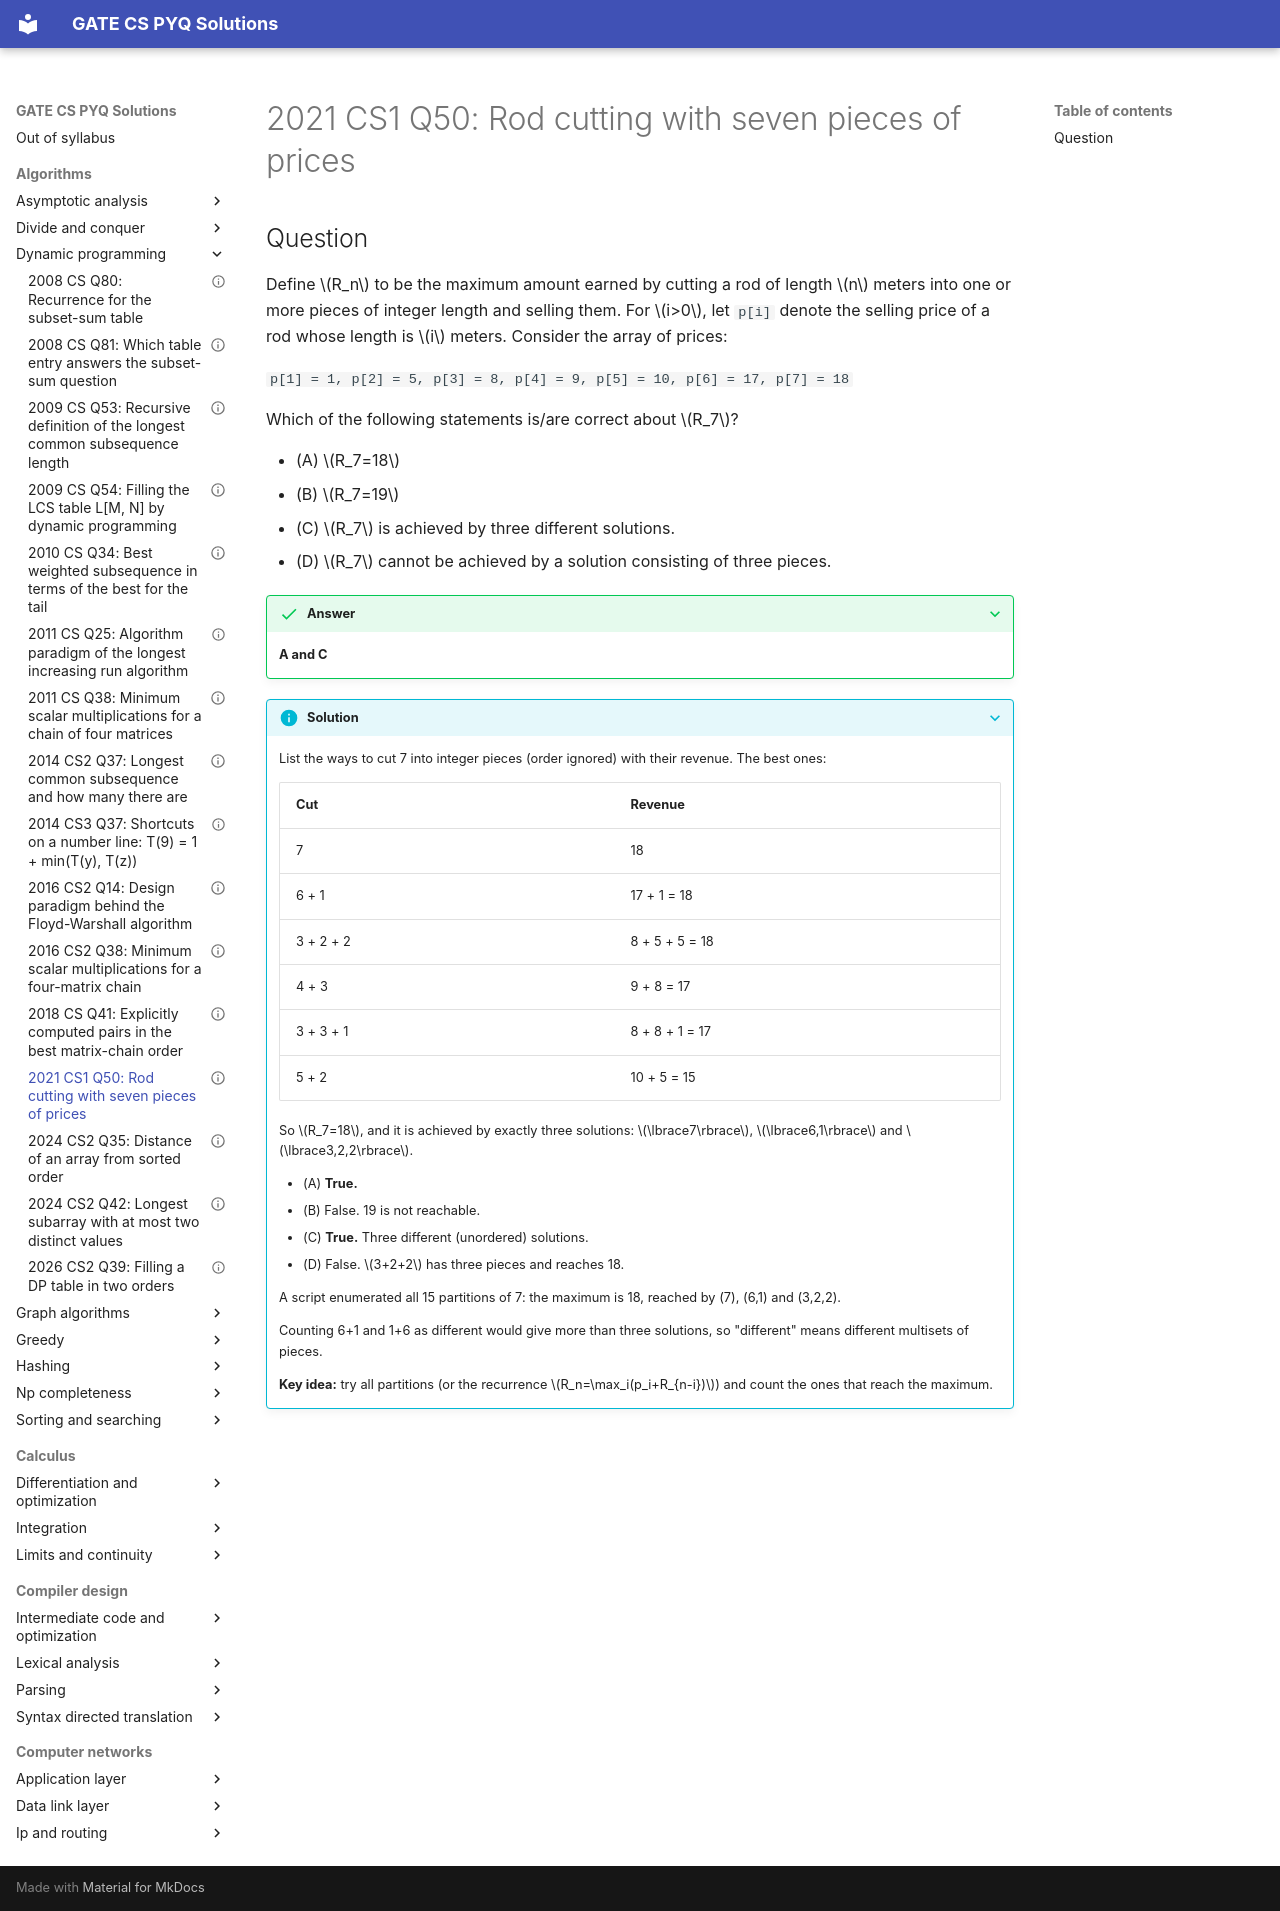

repository: saheenusman/GATE-PYQs · page: algorithms/dynamic-programming/2021-set1-q50/index.html · generator: mkdocs

---
title: "2021 CS1 Q50: Rod cutting with seven pieces of prices"
year: 2021
set: 1
paper: CS1
q_no: 50
subject: algorithms
topic: dynamic-programming
also: []
marks: 2
type: MSQ
official_answer: "A;C"
status: verified
---

# 2021 CS1 Q50: Rod cutting with seven pieces of prices

## Question

Define $R_n$ to be the maximum amount earned by cutting a rod of length $n$ meters into one or more pieces of integer length and selling them. For $i>0$, let `p[i]` denote the selling price of a rod whose length is $i$ meters. Consider the array of prices:

`p[1] = 1, p[2] = 5, p[3] = 8, p[4] = 9, p[5] = 10, p[6] = 17, p[7] = 18`

Which of the following statements is/are correct about $R_7$?

- (A) $R_7=18$
- (B) $R_7=19$
- (C) $R_7$ is achieved by three different solutions.
- (D) $R_7$ cannot be achieved by a solution consisting of three pieces.

<details class="success" markdown="1">
<summary>Answer</summary>

**A and C**

</details>

<details class="info" markdown="1">
<summary>Solution</summary>

List the ways to cut 7 into integer pieces (order ignored) with their revenue. The best ones:

| Cut | Revenue |
|---|---|
| 7 | 18 |
| 6 + 1 | 17 + 1 = 18 |
| 3 + 2 + 2 | 8 + 5 + 5 = 18 |
| 4 + 3 | 9 + 8 = 17 |
| 3 + 3 + 1 | 8 + 8 + 1 = 17 |
| 5 + 2 | 10 + 5 = 15 |

So $R_7=18$, and it is achieved by exactly three solutions: $\lbrace7\rbrace$, $\lbrace6,1\rbrace$ and $\lbrace3,2,2\rbrace$.

- (A) **True.**
- (B) False. 19 is not reachable.
- (C) **True.** Three different (unordered) solutions.
- (D) False. $3+2+2$ has three pieces and reaches 18.

A script enumerated all 15 partitions of 7: the maximum is 18, reached by (7), (6,1) and (3,2,2).

Counting 6+1 and 1+6 as different would give more than three solutions, so "different" means different multisets of pieces.

**Key idea:** try all partitions (or the recurrence $R_n=\max_i(p_i+R_{n-i})$) and count the ones that reach the maximum.

</details>
